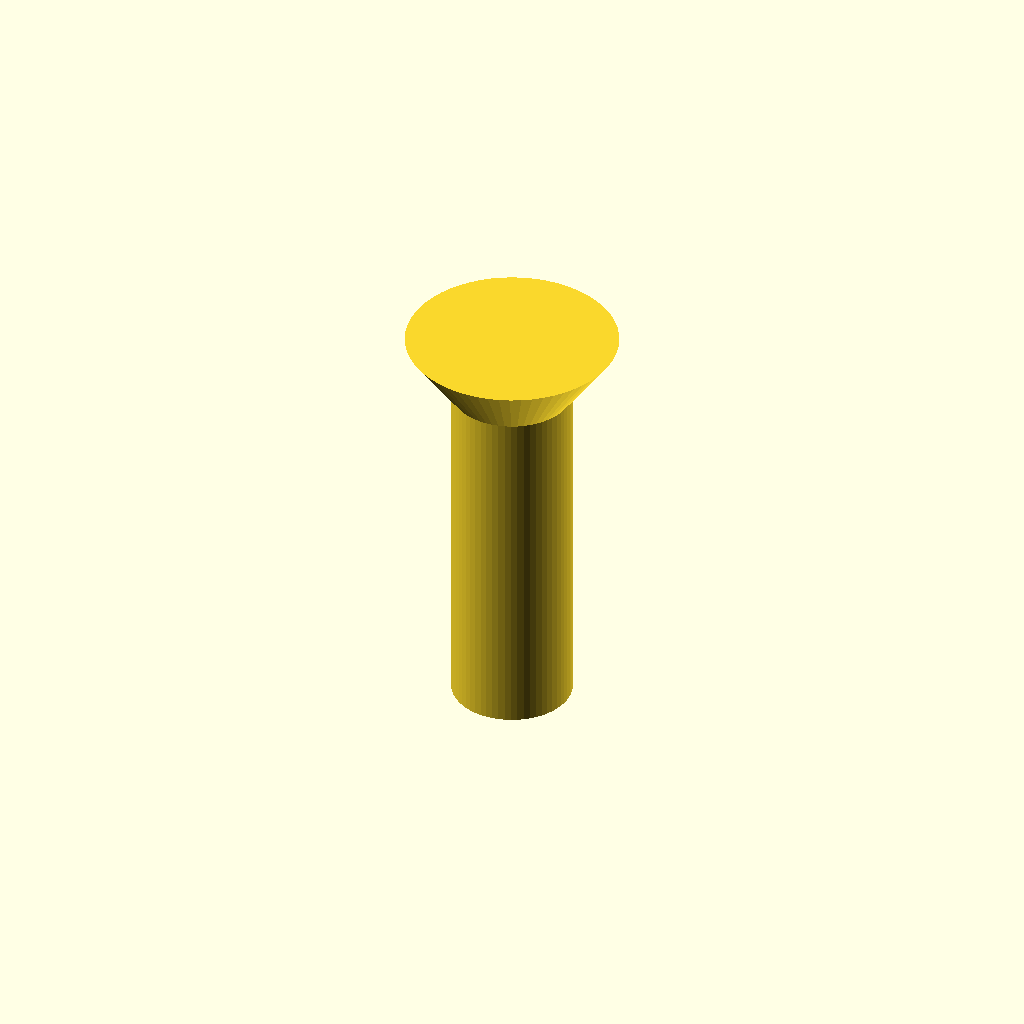
Cell 1: the model at its default parameters.
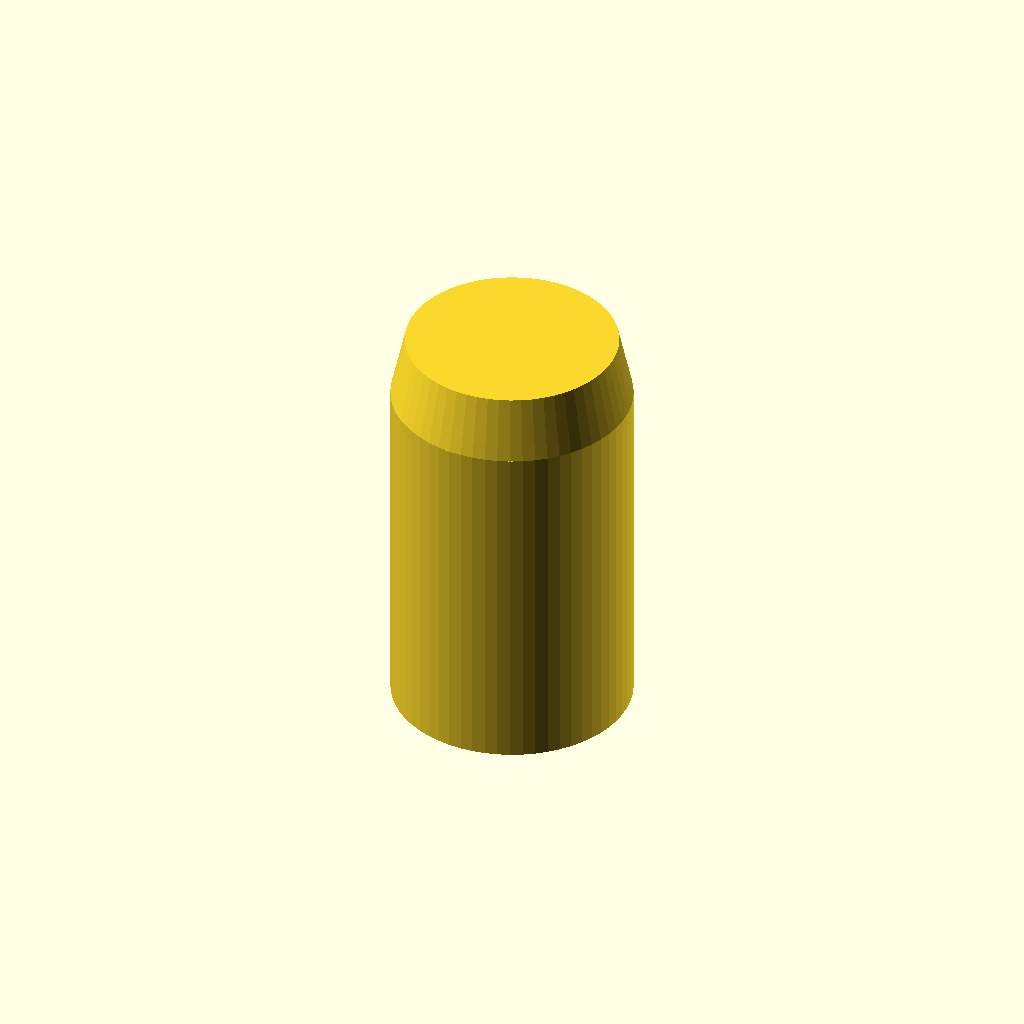
Cell 2: the same model with shaft_d = 6.8.
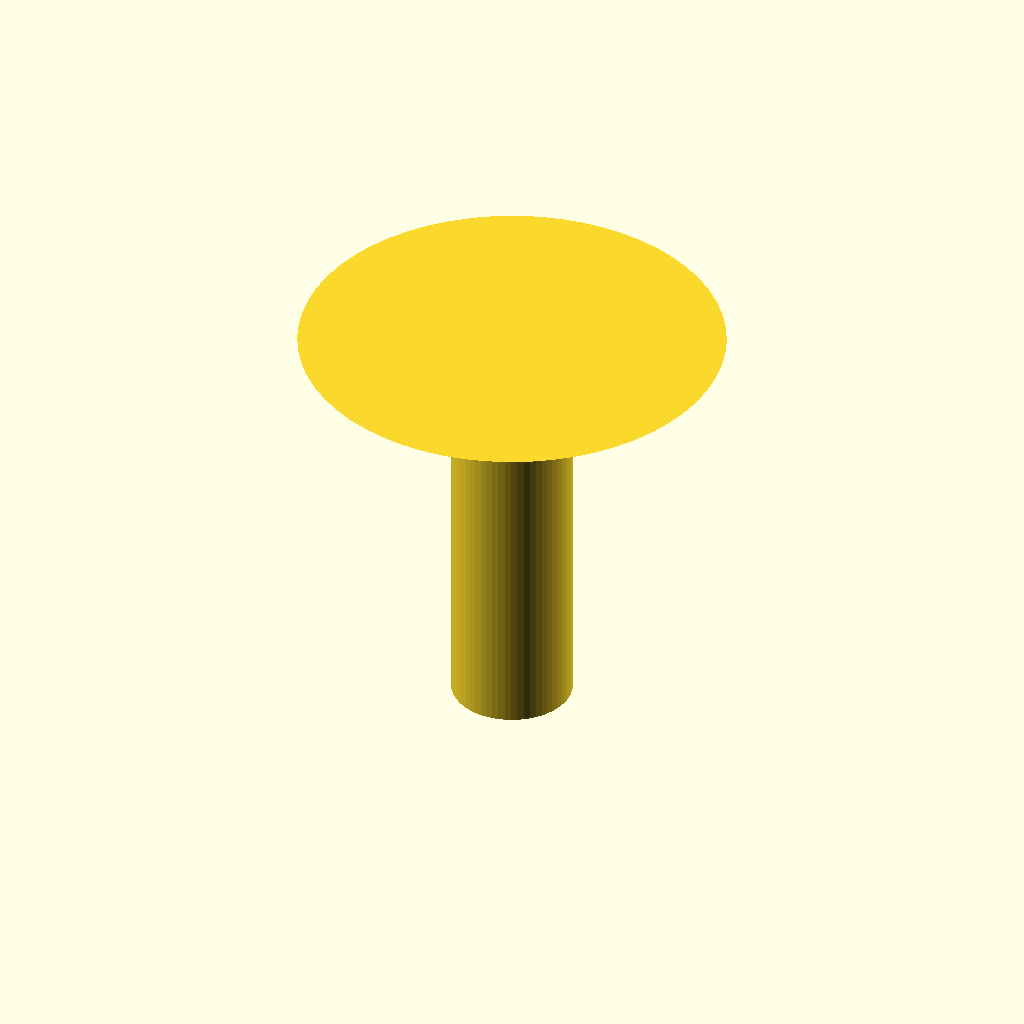
Cell 3: the same model with head_d = 12.
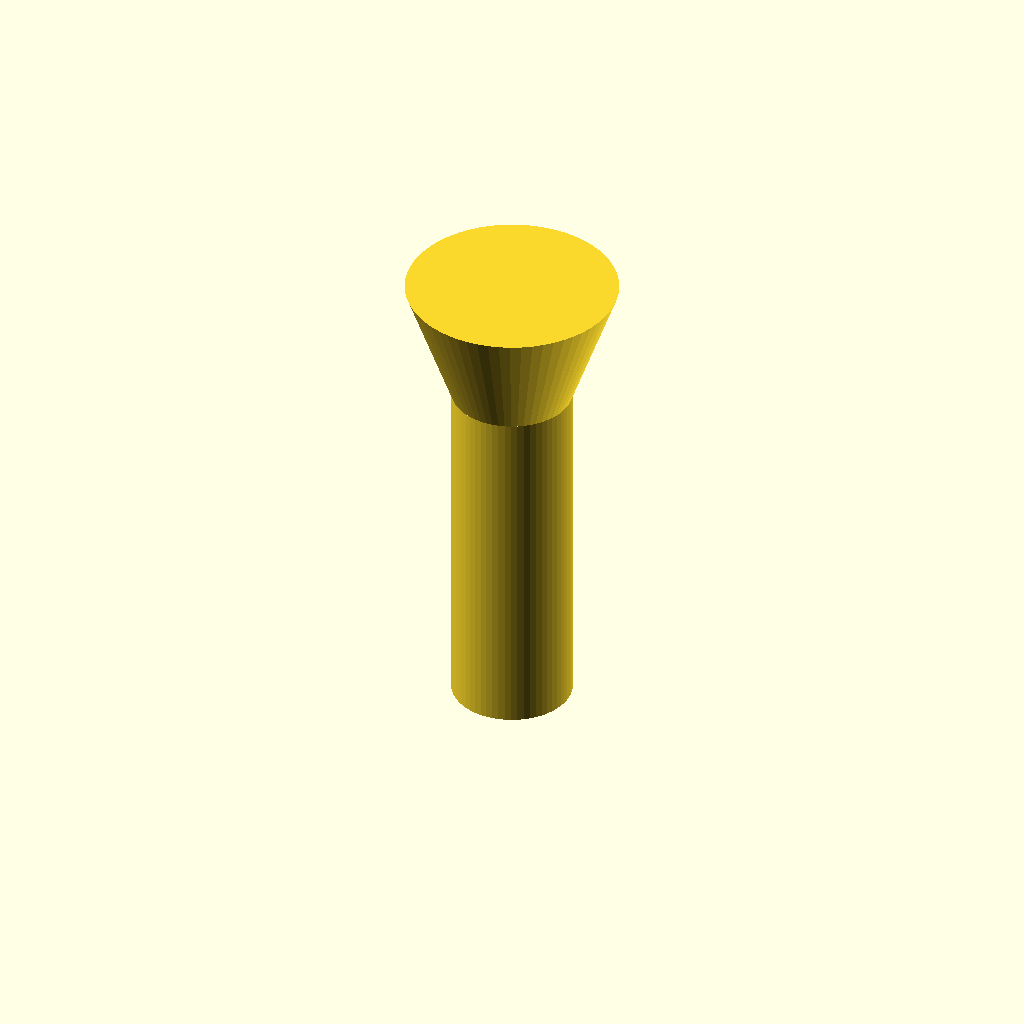
Cell 4 — head_h set to 3.6, the other parameters unchanged.
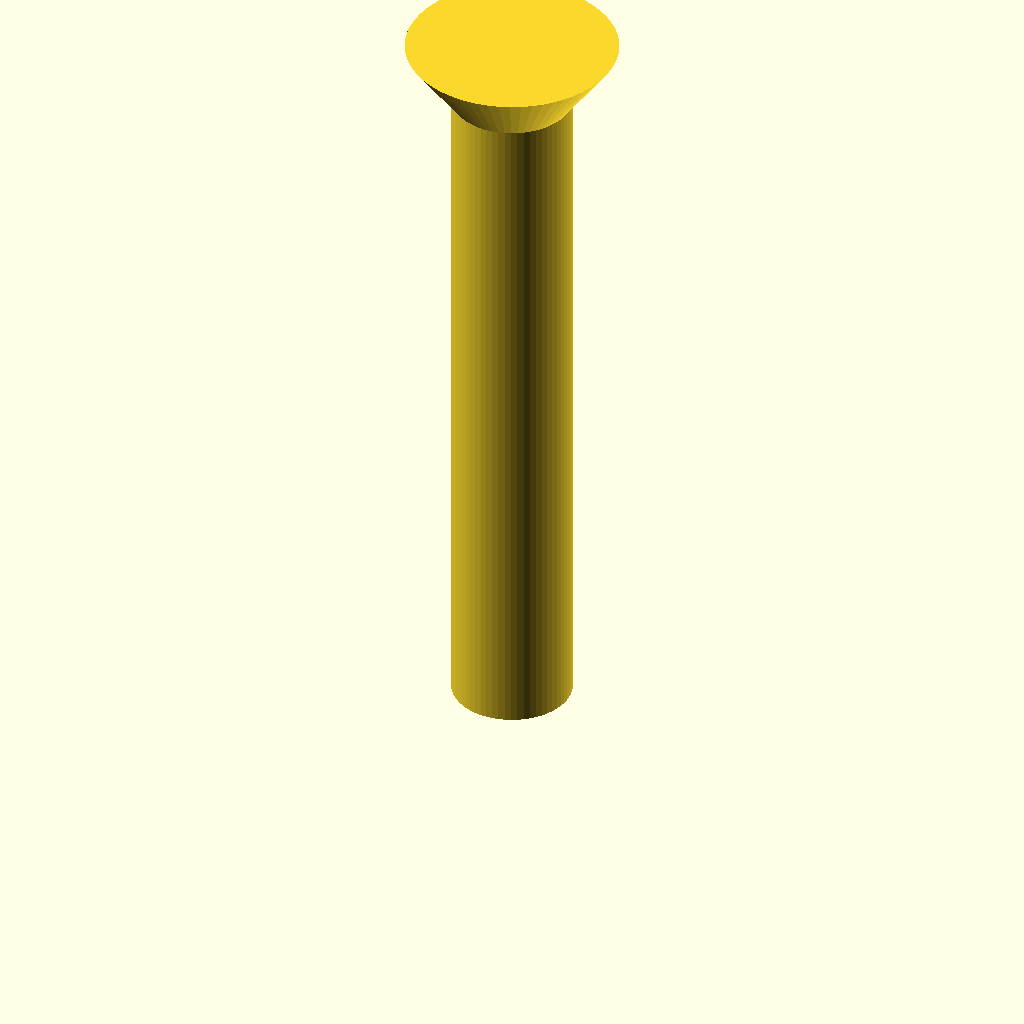
Cell 5: the same model with shaft_l = 20.
All cells are drawn from one camera (rotation 55°, 0°, 25°, orthographic, colour scheme Cornfield), so only the parameter changes between them.
Source of the model, optional_data/data/parts/part_0410.scad:
// Countersunk screw with 90-degree conical head.
$fn = 60;
eps = 0.02;
shaft_d = 3.4;
head_d = 6;
head_h = 1.8;
shaft_l = 10;
union() {
    cylinder(d = shaft_d, h = shaft_l);
    translate([0, 0, shaft_l]) cylinder(d1 = shaft_d, d2 = head_d, h = head_h);
}
Customizer parameters (derived from the source; name, type, default, range or options):
eps: number, default 0.02
shaft_d: number, default 3.4
head_d: number, default 6
head_h: number, default 1.8
shaft_l: number, default 10
